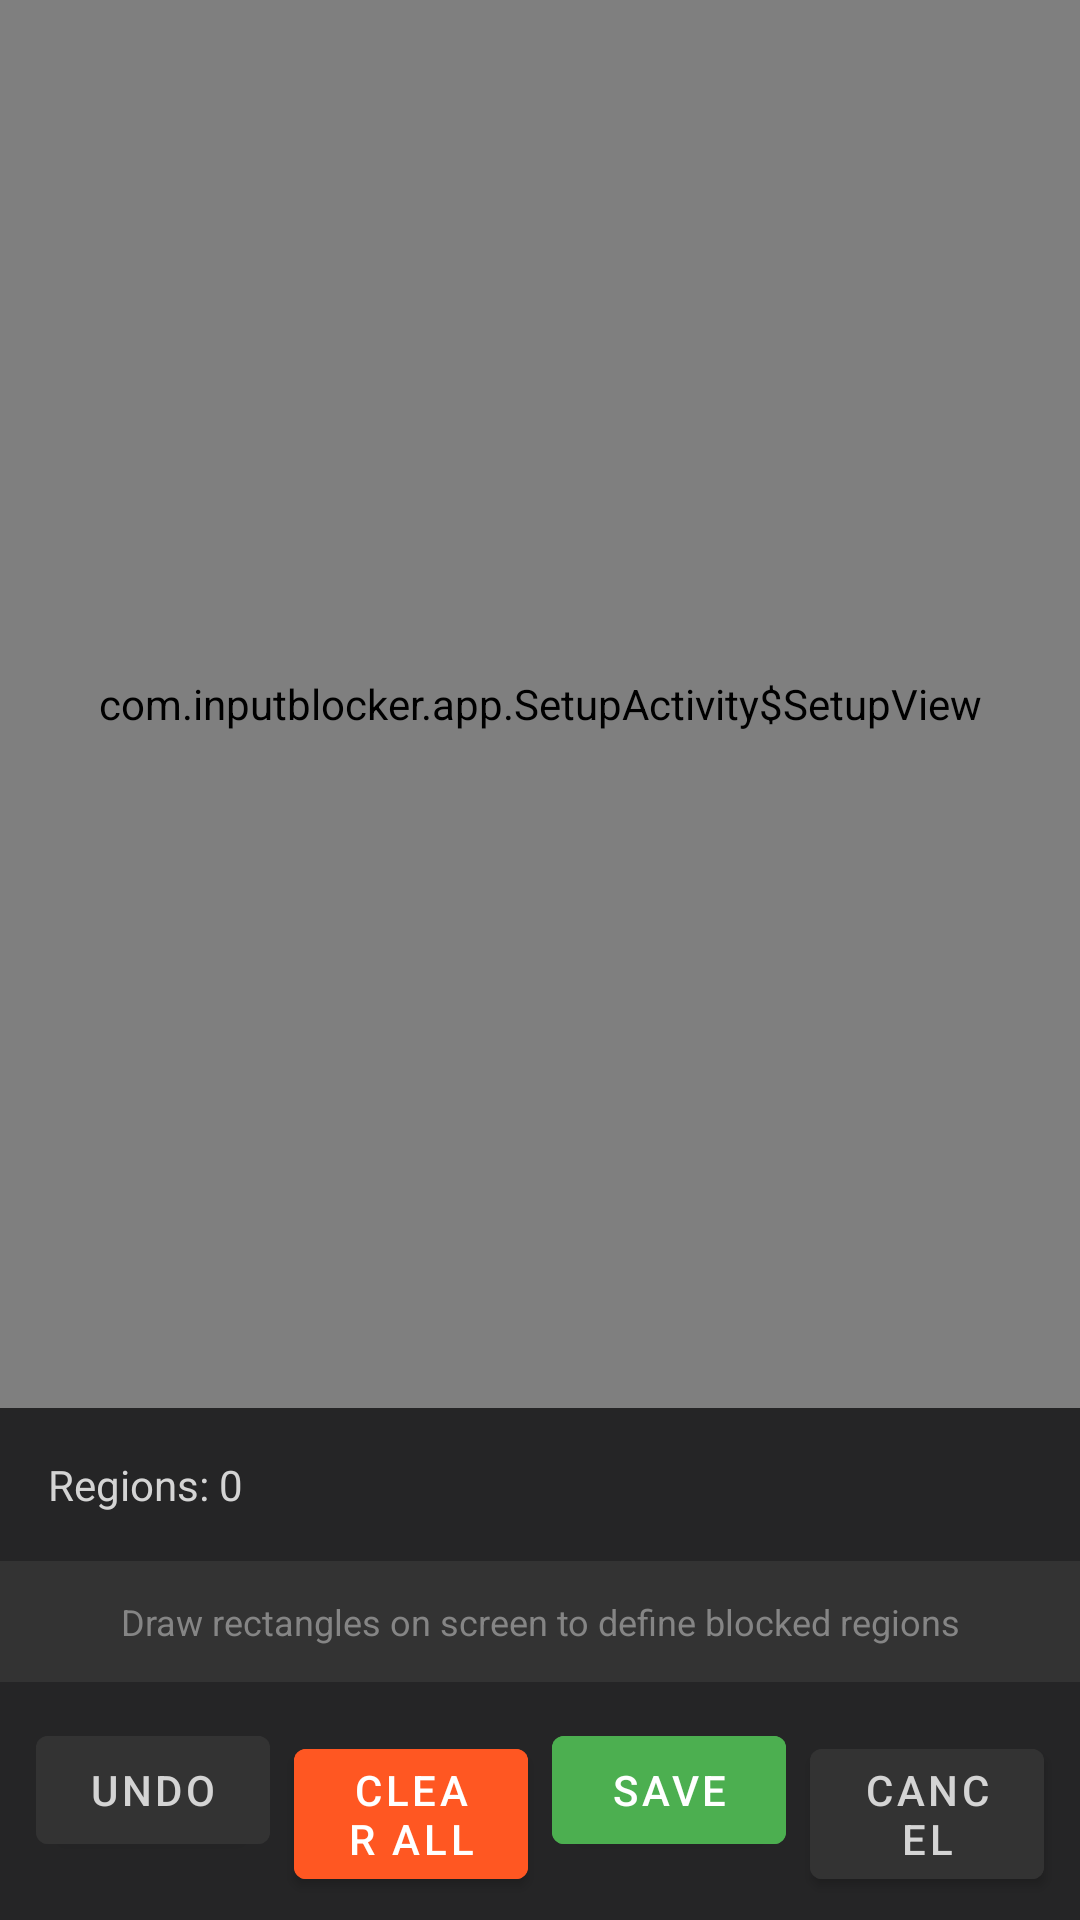

The Android layout XML behind this screen, and the referenced resources:
<!-- AndroidManifest.xml: activity theme Theme.InputBlocker.Overlay -->
<!-- res/layout/activity_setup.xml -->
<?xml version="1.0" encoding="utf-8"?>
<LinearLayout xmlns:android="http://schemas.android.com/apk/res/android"
    xmlns:tools="http://schemas.android.com/tools"
    android:layout_width="match_parent"
    android:layout_height="match_parent"
    android:orientation="vertical"
    android:background="@color/app_background">

    <view
        android:id="@+id/setup_view"
        class="com.inputblocker.app.SetupActivity$SetupView"
        android:layout_width="match_parent"
        android:layout_height="0dp"
        android:layout_weight="1"/>

    <TextView
        android:id="@+id/tv_region_count"
        android:layout_width="match_parent"
        android:layout_height="wrap_content"
        android:padding="16dp"
        android:background="@color/app_surface"
        android:textColor="@color/app_text_primary"
        android:text="Regions: 0"
        android:textSize="14sp"/>

    <TextView
        android:id="@+id/tv_instructions"
        android:layout_width="match_parent"
        android:layout_height="wrap_content"
        android:padding="12dp"
        android:background="@color/app_surface_elevated"
        android:textColor="@color/app_text_secondary"
        android:text="Draw rectangles on screen to define blocked regions"
        android:textSize="12sp"
        android:gravity="center"/>

    <LinearLayout
        android:layout_width="match_parent"
        android:layout_height="wrap_content"
        android:orientation="horizontal"
        android:padding="8dp"
        android:background="@color/app_surface">

        <Button
            android:id="@+id/btn_undo"
            android:layout_width="0dp"
            android:layout_height="wrap_content"
            android:layout_weight="1"
            android:text="Undo"
            android:layout_margin="4dp"
            android:backgroundTint="@color/app_surface_elevated"
            android:textColor="@color/app_text_primary"/>

        <Button
            android:id="@+id/btn_clear"
            android:layout_width="0dp"
            android:layout_height="wrap_content"
            android:layout_weight="1"
            android:text="Clear All"
            android:layout_margin="4dp"
            android:backgroundTint="#FF5722"/>

        <Button
            android:id="@+id/btn_save"
            android:layout_width="0dp"
            android:layout_height="wrap_content"
            android:layout_weight="1"
            android:text="Save"
            android:layout_margin="4dp"
            android:backgroundTint="@color/accent_green"/>

        <Button
            android:id="@+id/btn_cancel"
            android:layout_width="0dp"
            android:layout_height="wrap_content"
            android:layout_weight="1"
            android:text="Cancel"
            android:layout_margin="4dp"
            android:backgroundTint="@color/app_surface_elevated"
            android:textColor="@color/app_text_primary"/>
    </LinearLayout>

</LinearLayout>
<!-- resources referenced by this layout -->
<resources>
  <color name="accent_green">#4CAF50</color>
  <color name="app_background">#1E1E1E</color>
  <color name="app_surface">#252526</color>
  <color name="app_surface_elevated">#333333</color>
  <color name="app_text_primary">#D4D4D4</color>
  <color name="app_text_secondary">#858585</color>
  <style name="Theme.InputBlocker.Overlay" parent="Theme.MaterialComponents.DayNight.NoActionBar">
          <item name="android:windowIsTranslucent">true</item>
          <item name="android:windowBackground">@android:color/transparent</item>
          <item name="android:windowContentOverlay">@null</item>
      </style>
</resources>
